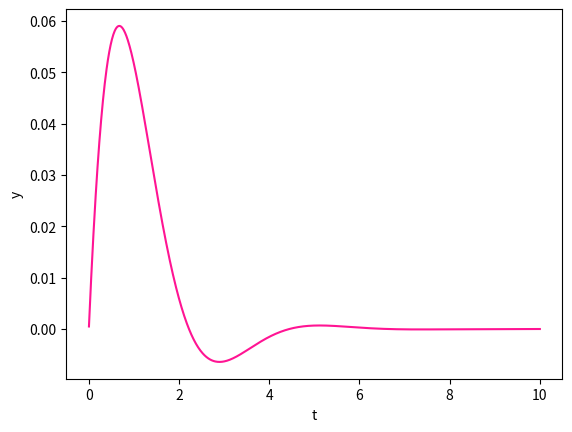

Generate this figure with matplotlib:
from scipy.integrate import odeint
import numpy as np
import matplotlib.pyplot as plt

# pylint: disable=invalid-name

# Solve y''(t) + a y'(t) + b y(t) == 0.

# pylint: disable=unused-argument
def deriv(y, t):
    """Return derivatives of the array y."""
    a = 3.0
    b = 2.0
    # y[0] : y'
    # y[1] : y''
    return np.array([
        y[1], # (y[0])'
        -(a * y[0] + b * y[1]) # (y[1])'
        ])

time = np.linspace(0.0, 10.0, 1000)
yinit = np.array([0.0005, 0.2]) # initial values
y = odeint(deriv, yinit, time)

plt.figure()
# y[:,0] is the first column of y
plt.plot(time, y[:, 0], color='deeppink')
plt.xlabel("t")
plt.ylabel("y")
plt.show()